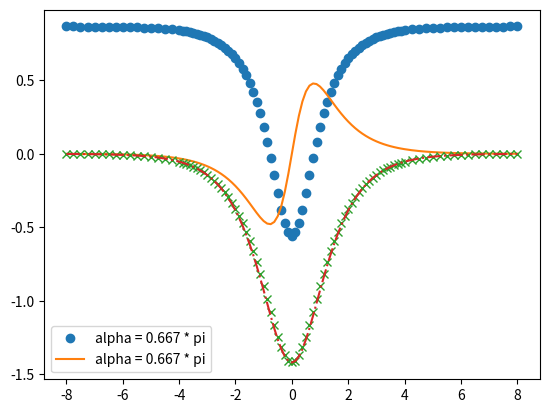

The script that saved this image:
import numpy as np
from matplotlib import pyplot

def plotNormalVec(V: float, alpha: float, eta: np.ndarray) -> None:
    # eta_mesh: (x, )
    lab_str = "alpha = {:.3f} * pi".format(alpha/np.pi)
    a = np.cosh(eta) + np.cos(alpha)
    chi = np.sqrt(V * np.sin(alpha)**2 / (alpha - np.sin(alpha)*np.cos(alpha))) # the radius
    chi_dot = 1.
    alpha_dot = chi_dot / chi * np.sin(alpha) * (alpha - np.sin(alpha)*np.cos(alpha)) / (alpha*np.cos(alpha) - np.sin(alpha))
    assert alpha_dot <= 0.
    R = chi / np.sin(alpha)
    R_dot = (chi_dot - R * np.cos(alpha) * alpha_dot) / np.sin(alpha)
    vn = R_dot * (1. - alpha / np.sin(alpha) * (np.cosh(eta) * np.cos(alpha) + 1.) / a) # (x, )
    pyplot.plot(eta, vn, 'o', label=lab_str)
    #
    psi_1 = 2 * np.arctan(((1-np.cos(alpha))/np.sin(alpha)) * np.tanh(eta/2))
    psi_2 = alpha * np.sinh(eta) / (np.cos(alpha) + np.cosh(eta))
    psi = -R_dot/np.sin(alpha) * (psi_1 - psi_2)
    pyplot.plot(eta, psi, '-', label=lab_str)
    # pyplot.plot(eta, vn - np.sinh(eta)*psi, '--', label=lab_str)
    pyplot.plot(eta, 1. - alpha/np.sin(alpha)*np.cosh(eta) + 2./np.sin(alpha)*np.arctan((1-np.cos(alpha))/np.sin(alpha)*np.tanh(eta/2)) * np.sinh(eta), 'x')
    # pyplot.plot(eta, (1.0-alpha/np.sin(alpha)) / np.cosh(eta), '--')
    c1 = (np.cos(alpha) - alpha/np.sin(alpha)) / 2.
    c2 = 1 - np.cos(alpha)/2 - alpha/2/np.sin(alpha)
    pyplot.plot(eta, c1/np.cosh(eta) + c2/np.cosh(eta)**2, '-.')


if __name__ == "__main__":
    eta_mesh = np.concatenate((np.linspace(-8., -4., 17)[:-1], np.linspace(-4., 4., 65)[:-1], np.linspace(4., 8., 17)))
    eta_mesh = eta_mesh.reshape(-1, 1)
    pyplot.figure()
    # plotNormalVec(np.pi/8, np.pi/2, eta_mesh)
    # plotNormalVec(np.pi/8, np.pi/3, eta_mesh)
    plotNormalVec(np.pi/8, np.pi*2/3, eta_mesh)
    pyplot.legend()
    pyplot.show()
